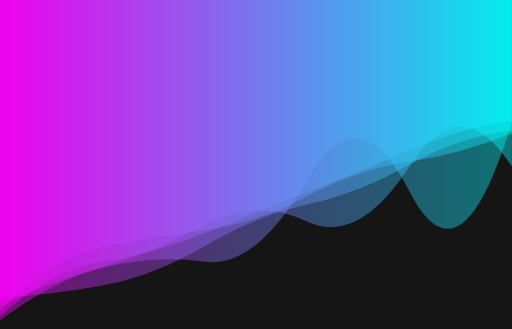
t = 0.00 s
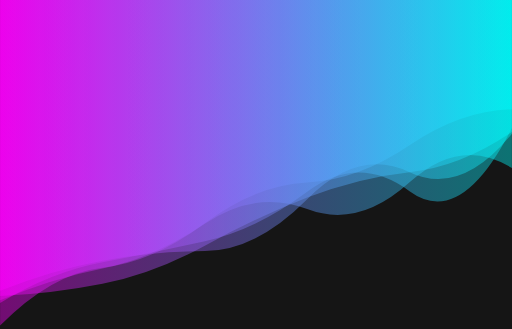
t = 1.67 s
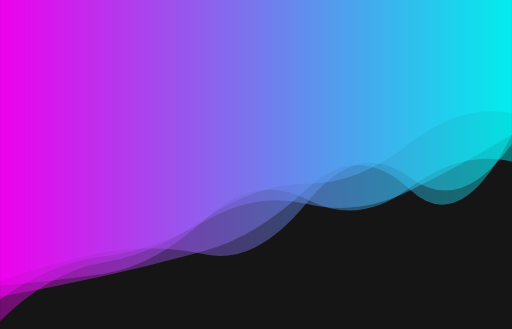
t = 3.33 s
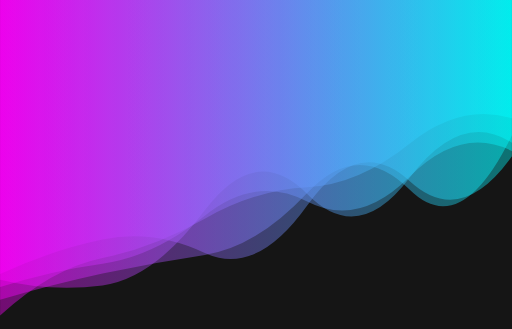
t = 5.00 s
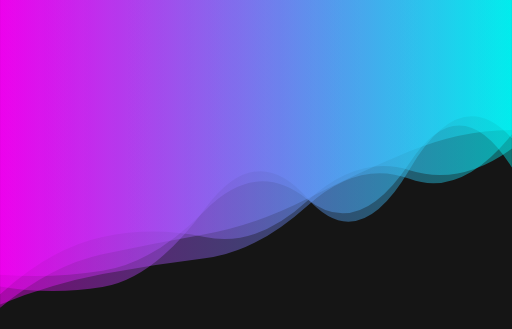
t = 6.67 s
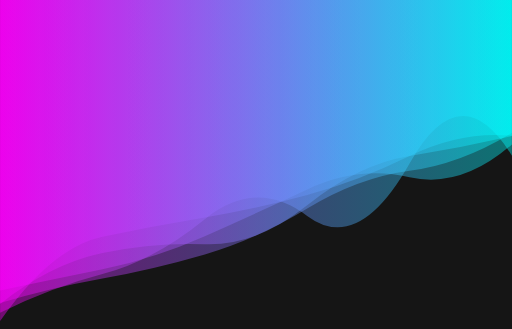
t = 8.34 s

The animated SVG that drew these frames (rendered in a browser with its animation timeline set to each time). Animation: 5 SMIL elements (animate=5); one cycle of 10.00 s, repeats indefinitely.

<svg xmlns="http://www.w3.org/2000/svg" xmlns:xlink="http://www.w3.org/1999/xlink" style="margin:auto;background:#151515;display:block;z-index:1;position:relative" width="1425" height="916" preserveAspectRatio="xMidYMid" viewBox="0 0 1425 916">
<g transform=""><linearGradient id="lg-0.188553990797659" x1="0" x2="1" y1="0" y2="0">
  <stop stop-color="#ff00ff" offset="0"></stop>
  <stop stop-color="#00ffff" offset="1"></stop>
</linearGradient><path d="M 0 0 L 0 769.189 Q 142.5 773.186 285 751.335 T 570 588.352 T 855 555.434 T 1140 458.648 T 1425 460.421 L 1425 0 Z" fill="url(#lg-0.188553990797659)" opacity="0.4">
  <animate attributeName="d" dur="10s" repeatCount="indefinite" keyTimes="0;0.333;0.667;1" calcmod="spline" keySplines="0.2 0 0.2 1;0.2 0 0.2 1;0.2 0 0.2 1" begin="0s" values="M0 0L 0 852.732370345845Q 142.5 781.9876949305511  285 745.7827251787494T 570 728.6890677771512T 855 500.43634141658794T 1140 533.2517866954429T 1425 337.94262723123836L 1425 0 Z;M0 0L 0 833.8381782128456Q 142.5 731.0547169845636  285 714.1075702910873T 570 615.1552952775978T 855 567.670518232235T 1140 531.2659033220176T 1425 374.4364432922029L 1425 0 Z;M0 0L 0 764.6097025061026Q 142.5 776.1708995379207  285 753.972320963656T 570 586.4533757115826T 855 554.5670118254244T 1140 453.50405192872165T 1425 466.512227548748L 1425 0 Z;M0 0L 0 852.732370345845Q 142.5 781.9876949305511  285 745.7827251787494T 570 728.6890677771512T 855 500.43634141658794T 1140 533.2517866954429T 1425 337.94262723123836L 1425 0 Z"></animate>
</path><path d="M 0 0 L 0 859.52 Q 142.5 739.551 285 709.227 T 570 646.148 T 855 549.034 T 1140 418.35 T 1425 357.366 L 1425 0 Z" fill="url(#lg-0.188553990797659)" opacity="0.4">
  <animate attributeName="d" dur="10s" repeatCount="indefinite" keyTimes="0;0.333;0.667;1" calcmod="spline" keySplines="0.2 0 0.2 1;0.2 0 0.2 1;0.2 0 0.2 1" begin="-2s" values="M0 0L 0 839.0331501927162Q 142.5 730.7008485525823  285 699.3935696502083T 570 686.1990351909074T 855 578.6747199821905T 1140 437.74890981941854T 1425 387.2161647669874L 1425 0 Z;M0 0L 0 909.1712124210394Q 142.5 763.0675591856317  285 748.0487249576322T 570 624.2847270814117T 855 507.2213696685192T 1140 405.48945565570904T 1425 302.1414632108746L 1425 0 Z;M0 0L 0 883.0188301771898Q 142.5 749.7023039410299  285 720.507562450757T 570 600.2064201567111T 855 515.0333142936731T 1140 396.09917776443166T 1425 323.1264225052028L 1425 0 Z;M0 0L 0 839.0331501927162Q 142.5 730.7008485525823  285 699.3935696502083T 570 686.1990351909074T 855 578.6747199821905T 1140 437.74890981941854T 1425 387.2161647669874L 1425 0 Z"></animate>
</path><path d="M 0 0 L 0 788.059 Q 142.5 825.369 285 803.957 T 570 578.025 T 855 544.651 T 1140 473.872 T 1425 378.75 L 1425 0 Z" fill="url(#lg-0.188553990797659)" opacity="0.4">
  <animate attributeName="d" dur="10s" repeatCount="indefinite" keyTimes="0;0.333;0.667;1" calcmod="spline" keySplines="0.2 0 0.2 1;0.2 0 0.2 1;0.2 0 0.2 1" begin="-4s" values="M0 0L 0 768.3557234092257Q 142.5 831.4029981769527  285 813.7081598398953T 570 570.3458399548645T 855 531.209718699927T 1140 478.34623658824245T 1425 365.7339646069301L 1425 0 Z;M0 0L 0 914.4682650361542Q 142.5 786.6597359966468  285 741.3963632625171T 570 627.2911203736082T 855 630.8897416565392T 1140 445.1676682095783T 1425 462.261001569275L 1425 0 Z;M0 0L 0 802.3078166767336Q 142.5 771.1654987870445  285 749.9072809847675T 570 621.4390987367856T 855 561.1993251884603T 1140 534.5591487739891T 1425 470.24522686372444L 1425 0 Z;M0 0L 0 768.3557234092257Q 142.5 831.4029981769527  285 813.7081598398953T 570 570.3458399548645T 855 531.209718699927T 1140 478.34623658824245T 1425 365.7339646069301L 1425 0 Z"></animate>
</path><path d="M 0 0 L 0 845.853 Q 142.5 790.77 285 762.992 T 570 717.633 T 855 568.445 T 1140 501.819 T 1425 374.285 L 1425 0 Z" fill="url(#lg-0.188553990797659)" opacity="0.4">
  <animate attributeName="d" dur="10s" repeatCount="indefinite" keyTimes="0;0.333;0.667;1" calcmod="spline" keySplines="0.2 0 0.2 1;0.2 0 0.2 1;0.2 0 0.2 1" begin="-6s" values="M0 0L 0 826.9221230511523Q 142.5 794.3632828407964  285 760.9810278332177T 570 704.1155528849622T 855 515.654280061898T 1140 545.9144734825935T 1425 378.6065132120564L 1425 0 Z;M0 0L 0 852.662322860008Q 142.5 789.4770695884489  285 763.715460847149T 570 722.4953104933655T 855 587.4346780578185T 1140 485.95705854182756T 1425 372.7308006683972L 1425 0 Z;M0 0L 0 823.2505966606813Q 142.5 828.5393316175309  285 802.6952077096927T 570 675.2914525260377T 855 564.85635246493T 1140 450.9537045752748T 1425 362.66107760280386L 1425 0 Z;M0 0L 0 826.9221230511523Q 142.5 794.3632828407964  285 760.9810278332177T 570 704.1155528849622T 855 515.654280061898T 1140 545.9144734825935T 1425 378.6065132120564L 1425 0 Z"></animate>
</path><path d="M 0 0 L 0 809.351 Q 142.5 689.845 285 659.568 T 570 667.142 T 855 562.222 T 1140 479.055 T 1425 418.23 L 1425 0 Z" fill="url(#lg-0.188553990797659)" opacity="0.4">
  <animate attributeName="d" dur="10s" repeatCount="indefinite" keyTimes="0;0.333;0.667;1" calcmod="spline" keySplines="0.2 0 0.2 1;0.2 0 0.2 1;0.2 0 0.2 1" begin="-8s" values="M0 0L 0 798.7494576707496Q 142.5 758.9992961921669  285 733.2086037493671T 570 710.4375527470675T 855 556.2831039781067T 1140 485.36480722623196T 1425 372.53307186462166L 1425 0 Z;M0 0L 0 759.1122432377434Q 142.5 689.9649873072518  285 659.8006610499187T 570 703.8527393101872T 855 573.6719520029797T 1140 505.684666808538T 1425 442.22425990326025L 1425 0 Z;M0 0L 0 909.0607456494203Q 142.5 689.6081837985143  285 659.1053018336917T 570 594.283990600275T 855 539.4985186487735T 1140 426.2047203358293T 1425 370.60893523339166L 1425 0 Z;M0 0L 0 798.7494576707496Q 142.5 758.9992961921669  285 733.2086037493671T 570 710.4375527470675T 855 556.2831039781067T 1140 485.36480722623196T 1425 372.53307186462166L 1425 0 Z"></animate>
</path></g>
</svg>
